Dataset: TVT_split (GitHub, vdrvar/comp_vision_for_soda_bottles). Classes: Miller Beer, Mountain Dew Diet, md.orig, Pepsi Cherry, p.orig, Pepsi Reduced Sugar, Pepsi Zero, Pepsi Diet.

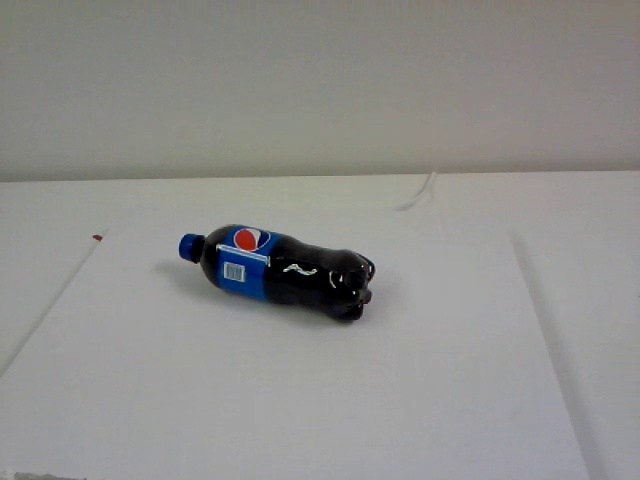
Label: p.orig

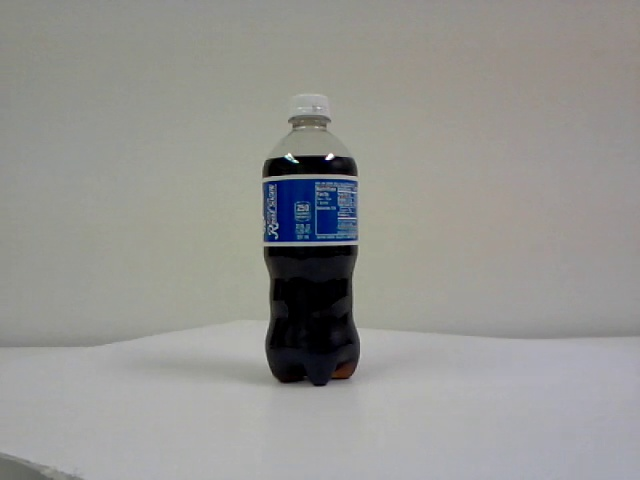
Label: Pepsi Reduced Sugar

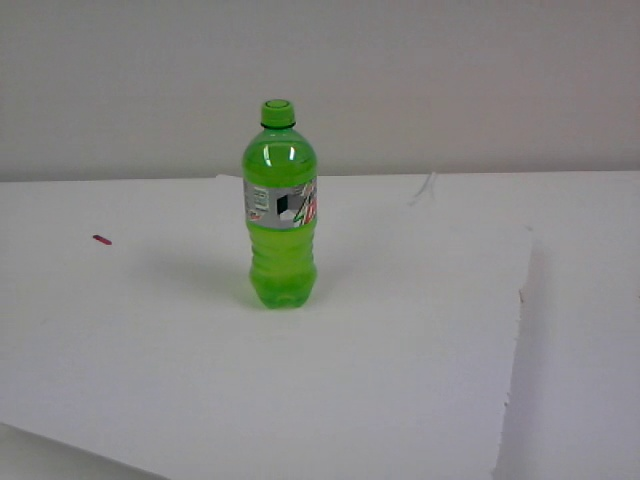
Label: Mountain Dew Diet

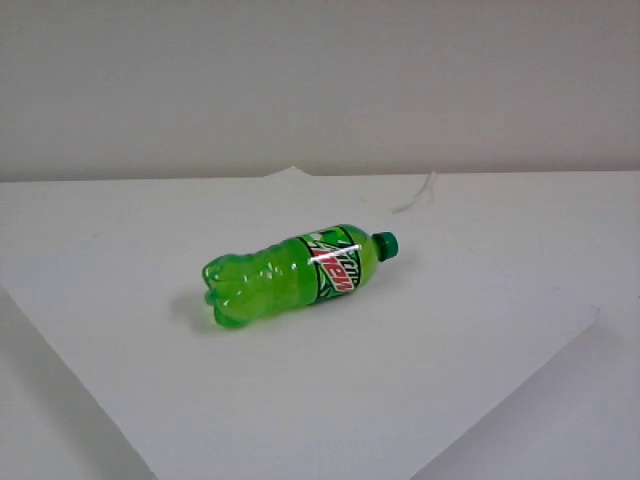
Label: md.orig

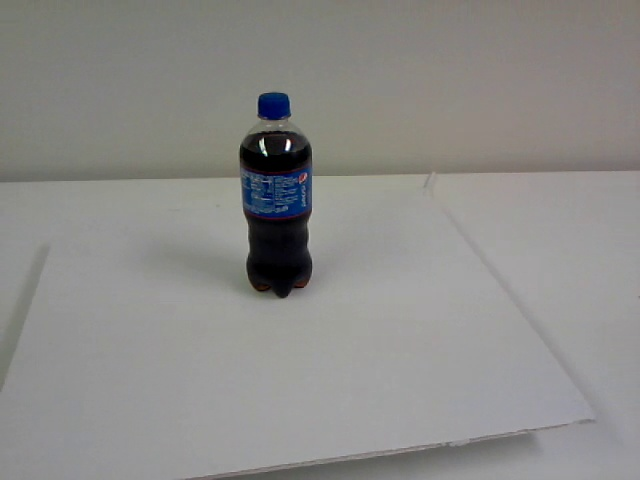
Label: Pepsi Cherry
